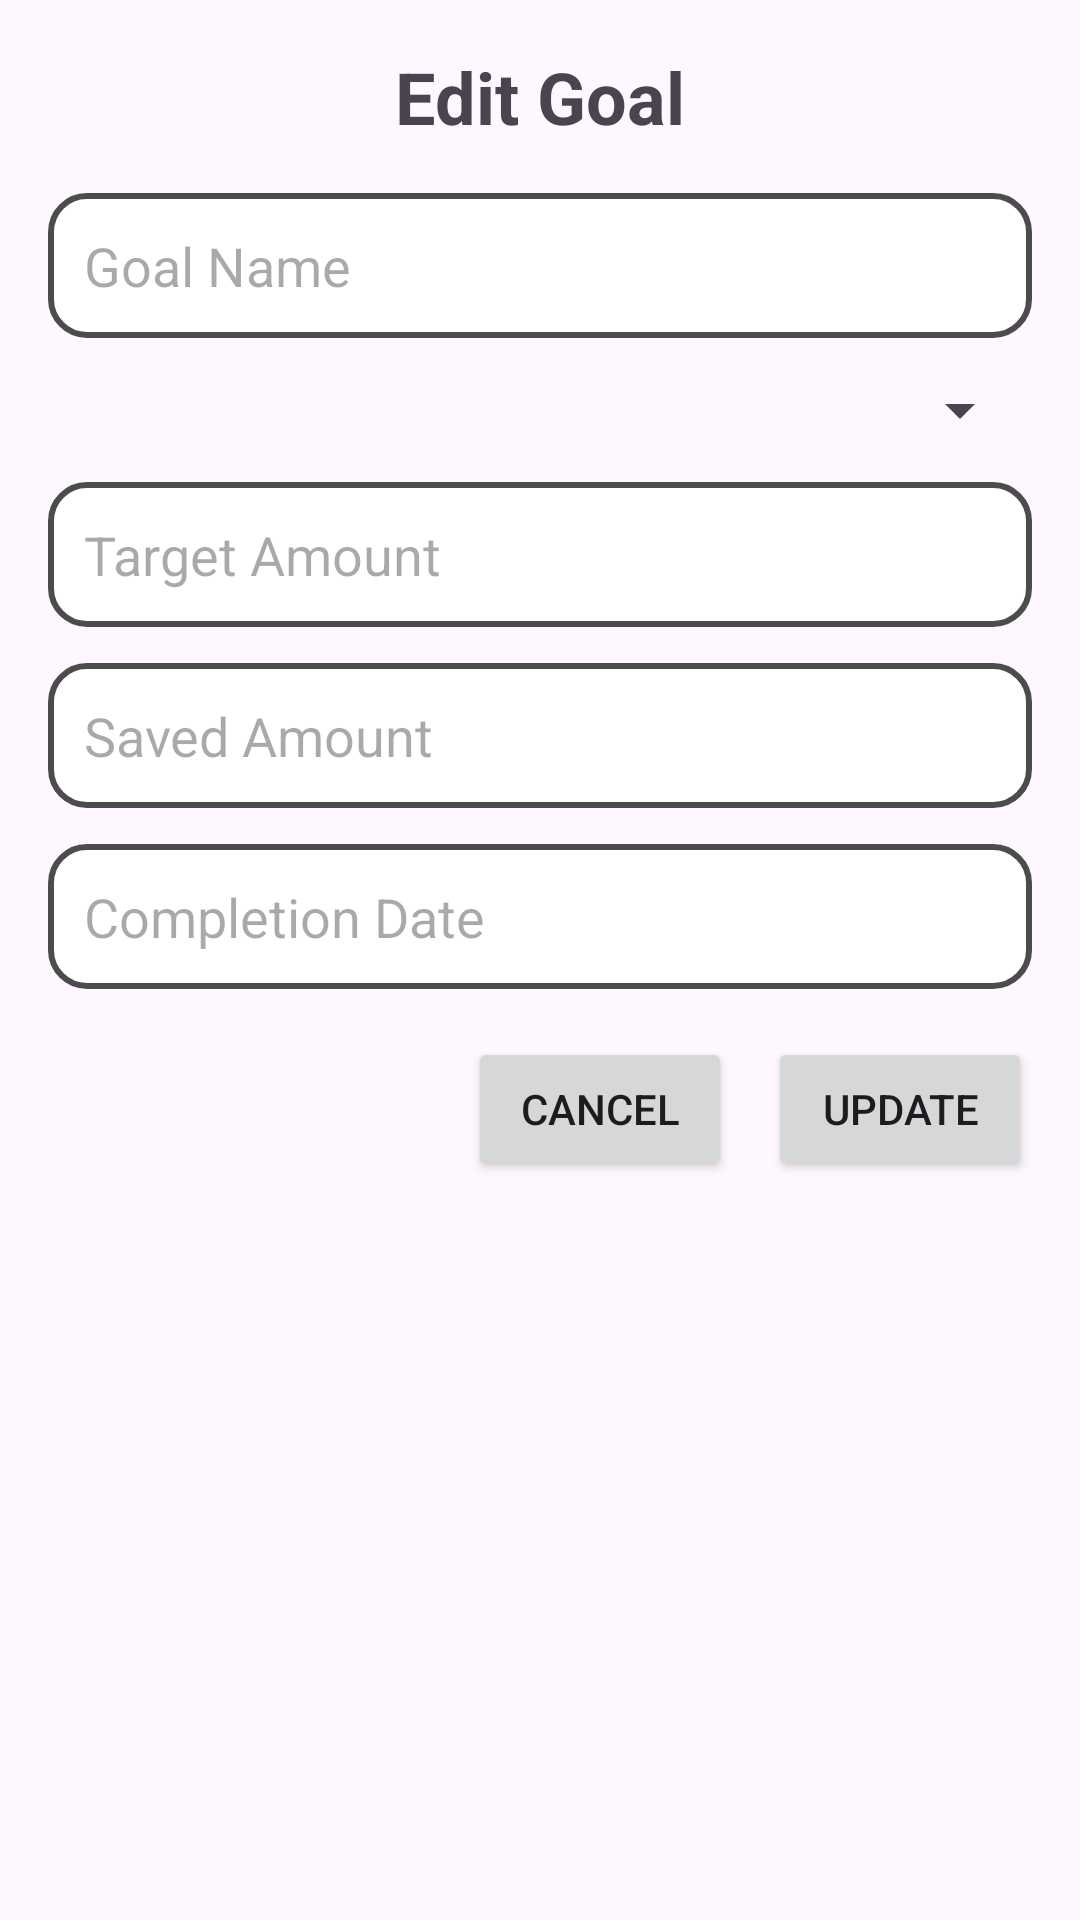

The Android layout XML behind this screen, and the referenced resources:
<!-- AndroidManifest.xml: application theme Theme.PiggyBank -->
<!-- res/layout/dialog_edit_goal.xml -->
<ScrollView xmlns:android="http://schemas.android.com/apk/res/android"
    android:padding="16dp"
    android:layout_width="match_parent"
    android:layout_height="wrap_content">

    <LinearLayout
        android:orientation="vertical"
        android:layout_width="match_parent"
        android:layout_height="wrap_content">

        <TextView
            android:layout_width="match_parent"
            android:layout_height="wrap_content"
            android:text="Edit Goal"
            android:textSize="24sp"
            android:textStyle="bold"
            android:gravity="center"
            android:paddingBottom="16dp"/>

        <EditText
            android:id="@+id/etGoalName"
            android:layout_width="match_parent"
            android:layout_height="wrap_content"
            android:hint="Goal Name"
            android:background="@drawable/edittext_background"
            android:padding="12dp"
            android:layout_marginBottom="12dp"/>

        <Spinner
            android:id="@+id/spinnerCategory"
            android:layout_width="match_parent"
            android:layout_height="wrap_content"
            android:layout_marginBottom="12dp"/>

        <EditText
            android:id="@+id/etTargetAmount"
            android:layout_width="match_parent"
            android:layout_height="wrap_content"
            android:hint="Target Amount"
            android:inputType="numberDecimal"
            android:background="@drawable/edittext_background"
            android:padding="12dp"
            android:layout_marginBottom="12dp"/>

        <EditText
            android:id="@+id/etSavedAmount"
            android:layout_width="match_parent"
            android:layout_height="wrap_content"
            android:hint="Saved Amount"
            android:inputType="numberDecimal"
            android:background="@drawable/edittext_background"
            android:padding="12dp"
            android:layout_marginBottom="12dp"/>

        <EditText
            android:id="@+id/etCompletionDate"
            android:layout_width="match_parent"
            android:layout_height="wrap_content"
            android:hint="Completion Date"
            android:focusable="false"
            android:clickable="true"
            android:background="@drawable/edittext_background"
            android:padding="12dp"
            android:layout_marginBottom="16dp"/>

        <LinearLayout
            android:layout_width="match_parent"
            android:layout_height="wrap_content"
            android:orientation="horizontal"
            android:gravity="end">

            <Button
                android:id="@+id/btnCancel"
                android:layout_width="wrap_content"
                android:layout_height="wrap_content"
                android:text="Cancel"/>

            <Button
                android:id="@+id/btnSave"
                android:layout_width="wrap_content"
                android:layout_height="wrap_content"
                android:text="Update"
                android:layout_marginStart="12dp"/>
        </LinearLayout>
    </LinearLayout>
</ScrollView>
<!-- resources referenced by this layout -->
<resources>
  <!-- drawable edittext_background (drawable) -->
  <shape xmlns:android="http://schemas.android.com/apk/res/android" android:shape="rectangle">
      <solid android:color="#FFFFFF"/>
      <stroke android:width="2dp" android:color="#4C4C4C"/>
      <corners android:radius="12dp"/>
  </shape>
  <style name="Theme.PiggyBank" parent="Base.Theme.PiggyBank" />
  <style name="Base.Theme.PiggyBank" parent="Theme.Material3.DayNight.NoActionBar">
          
          
      </style>
</resources>
